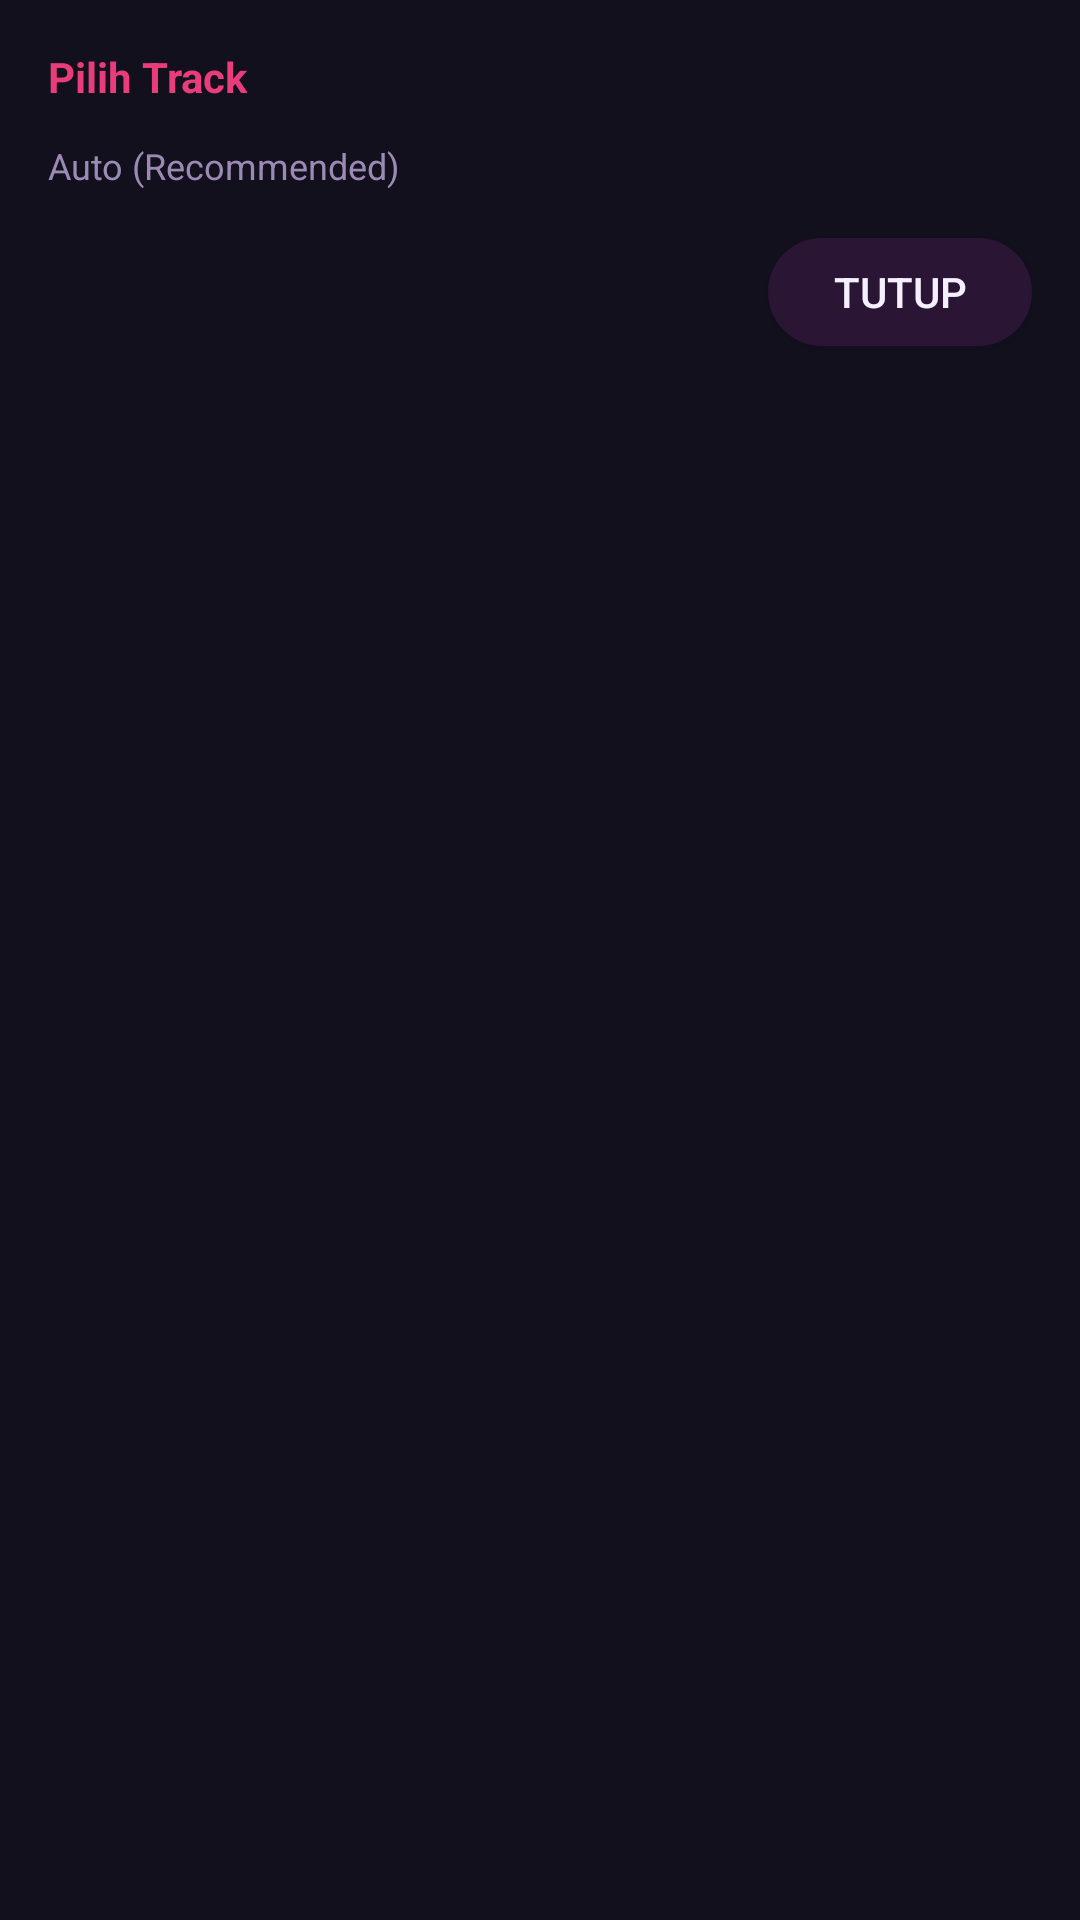

Android layout source for this screen:
<!-- AndroidManifest.xml: application theme AppTheme -->
<!-- res/layout/track_selection_dialog.xml -->
<?xml version="1.0" encoding="utf-8"?>
<LinearLayout xmlns:android="http://schemas.android.com/apk/res/android"
    android:layout_width="match_parent"
    android:layout_height="wrap_content"
    android:orientation="vertical"
    android:background="@color/color_surface"
    android:padding="16dp">

    <TextView android:layout_width="wrap_content" android:layout_height="wrap_content"
        android:text="@string/track_selection_title"
        android:textColor="@color/color_primary"
        android:textSize="14sp" android:textStyle="bold"
        android:layout_marginBottom="12dp"/>

    <TextView android:layout_width="wrap_content" android:layout_height="wrap_content"
        android:text="Auto (Recommended)"
        android:textColor="@color/color_text_secondary"
        android:textSize="12sp"
        android:layout_marginBottom="16dp"/>

    <Button android:id="@+id/btn_close"
        android:layout_width="wrap_content"
        android:layout_height="36dp"
        android:layout_gravity="end"
        android:text="@string/btn_close"
        android:textColor="@color/color_text"
        android:background="@drawable/button_rounded_background"
        android:paddingStart="16dp" android:paddingEnd="16dp"/>
</LinearLayout>
<!-- resources referenced by this layout -->
<resources>
  <color name="color_primary">#E83D7A</color>
  <color name="color_surface">#13101E</color>
  <color name="color_text">#F5F0FF</color>
  <color name="color_text_secondary">#9B8BB4</color>
  <!-- drawable button_rounded_background (drawable) -->
  <?xml version="1.0" encoding="utf-8"?>
  <selector xmlns:android="http://schemas.android.com/apk/res/android">
      <item android:state_focused="true">
          <shape><solid android:color="#E83D7A"/><corners android:radius="20dp"/></shape>
      </item>
      <item android:state_pressed="true">
          <shape><solid android:color="#FF6FA3"/><corners android:radius="20dp"/></shape>
      </item>
      <item>
          <shape><solid android:color="#2A1535"/><corners android:radius="20dp"/></shape>
      </item>
  </selector>
  <string name="btn_close">Tutup</string>
  <string name="track_selection_title">Pilih Track</string>
  <style name="AppTheme" parent="Theme.AppCompat.NoActionBar">
          <item name="colorPrimary">@color/color_primary</item>
          <item name="colorPrimaryDark">@color/color_primary_dark</item>
          <item name="colorAccent">@color/color_accent</item>
          <item name="android:windowBackground">@color/color_background</item>
          <item name="android:textColor">@color/color_text</item>
          <item name="android:statusBarColor">@color/color_background</item>
          <item name="android:navigationBarColor">@color/color_background</item>
      </style>
  <color name="color_primary_dark">#B0195A</color>
  <color name="color_accent">#C084FC</color>
  <color name="color_background">#0D0B14</color>
</resources>
